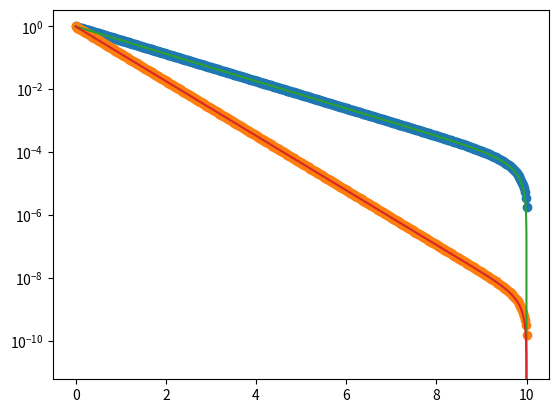

Reproduce this figure in Python. (Note: this script raises an exception after producing the figure.)
import numpy as np
import matplotlib.pyplot as plt
from scipy import signal
import time

t = np.linspace(0,10,512)
a1 = 1
a2 = 2
V1 = np.exp(-a1*t)
V2 = np.exp(-a2*t)

VM = np.array([V1,V2])

def acorr(x):
    # result = np.correlate(x, x, mode='full')
    result = signal.correlate(x, x, mode='full')
    return result[result.size//2:]

t0 = time.time()
acf1 = acorr(V1)
acf2 = acorr(V2)
acfM = acorr(VM)
tf = time.time()
print(f"calculo con scipy demora: {tf-t0} s")


# teorico:
t_t = np.linspace(0,10,4096)
T = t_t[-1]
acf_teorico1 = 1/(2*a1)*(np.exp(-a1*t_t) - np.exp(-a1*(2*T-t_t)))
acf_teorico2 = 1/(2*a2)*(np.exp(-a2*t_t) - np.exp(-a2*(2*T-t_t)))
#%%
plt.figure(2)
plt.semilogy(t, acf1/max(acf1), 'o', label="scipy1")
plt.semilogy(t, acf2/max(acf2), 'o', label="scipy2")
plt.semilogy(t_t, acf_teorico1/max(acf_teorico1), label="teorico1")
plt.semilogy(t_t, acf_teorico2/max(acf_teorico2), label="teorico2")

plt.semilogy(t, acfM[:,0]/acfM[:,0], label="scipy-con-array-1")
plt.semilogy(t, acfM[:,1]/acfM[:,1], label="scipy-con-array-2")

plt.xlabel("t [s]")
plt.ylabel("acf")
plt.legend()

# %%
